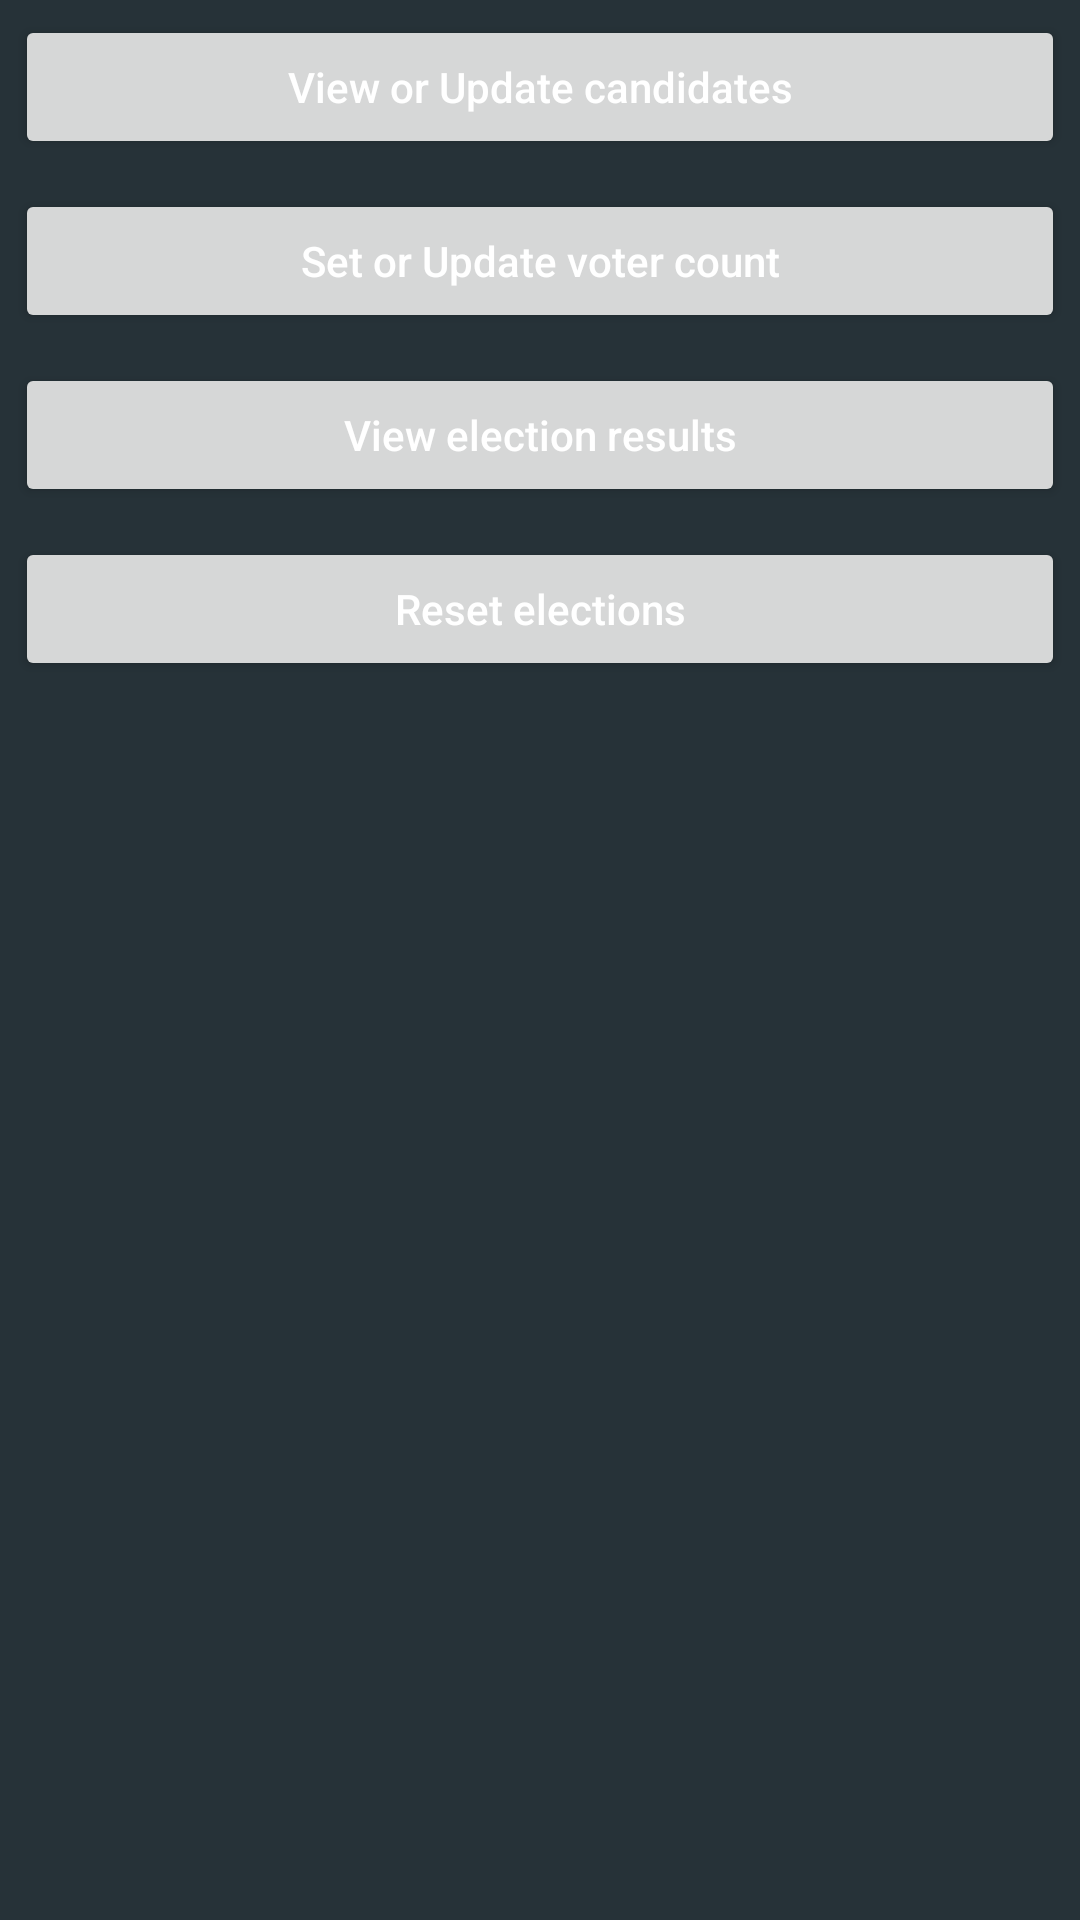

This screen was rendered from an Android layout file. Write that file and the resources it references.
<!-- AndroidManifest.xml: application theme AppTheme -->
<!-- res/layout/activity_admin_panel.xml -->
<?xml version="1.0" encoding="utf-8"?>
<LinearLayout xmlns:android="http://schemas.android.com/apk/res/android"
    xmlns:app="http://schemas.android.com/apk/res-auto"
    xmlns:tools="http://schemas.android.com/tools"
    android:layout_width="match_parent"
    android:layout_height="match_parent"
    android:orientation="vertical"
    tools:context="com.example.simplevotingsystem.activities.AdminPanelActivity">

    <Button
        android:id="@+id/btn_ap_upd_view_candidates"
        android:layout_width="match_parent"
        android:layout_height="wrap_content"
        android:layout_marginBottom="@dimen/horizontal_margin_all_views"
        android:layout_marginEnd="@dimen/vertical_margin_all_views"
        android:layout_marginStart="@dimen/vertical_margin_all_views"
        android:layout_marginTop="@dimen/horizontal_margin_all_views"
        android:text="@string/title_ap_btn_upd_view_candidates"
        android:textAllCaps="false" />

    <Button
        android:id="@+id/btn_ap_set_upd_voter_count"
        android:layout_width="match_parent"
        android:layout_height="wrap_content"
        android:layout_marginBottom="@dimen/horizontal_margin_all_views"
        android:layout_marginEnd="@dimen/vertical_margin_all_views"
        android:layout_marginStart="@dimen/vertical_margin_all_views"
        android:layout_marginTop="@dimen/horizontal_margin_all_views"
        android:text="@string/title_ap_btn_set_upd_voter_count"
        android:textAllCaps="false" />

    <Button
        android:id="@+id/btn_ap_view_election_results"
        android:layout_width="match_parent"
        android:layout_height="wrap_content"
        android:layout_marginBottom="@dimen/horizontal_margin_all_views"
        android:layout_marginEnd="@dimen/vertical_margin_all_views"
        android:layout_marginStart="@dimen/vertical_margin_all_views"
        android:layout_marginTop="@dimen/horizontal_margin_all_views"
        android:text="@string/title_ap_btn_view_election_results"
        android:textAllCaps="false" />

    <Button
        android:id="@+id/btn_ap_reset_elections"
        android:layout_width="match_parent"
        android:layout_height="wrap_content"
        android:layout_marginBottom="@dimen/horizontal_margin_all_views"
        android:layout_marginEnd="@dimen/vertical_margin_all_views"
        android:layout_marginStart="@dimen/vertical_margin_all_views"
        android:layout_marginTop="@dimen/horizontal_margin_all_views"
        android:text="@string/title_ap_btn_reset_elections"
        android:textAllCaps="false" />

</LinearLayout>
<!-- resources referenced by this layout -->
<resources>
  <dimen name="horizontal_margin_all_views">5dp</dimen>
  <dimen name="vertical_margin_all_views">5dp</dimen>
  <string name="title_ap_btn_reset_elections">Reset elections</string>
  <string name="title_ap_btn_set_upd_voter_count">Set or Update voter count</string>
  <string name="title_ap_btn_upd_view_candidates">View or Update candidates</string>
  <string name="title_ap_btn_view_election_results">View election results</string>
  <style name="AppTheme" parent="Theme.AppCompat.Light.DarkActionBar">
          
          <item name="colorPrimary">@color/colorPrimary</item>
          <item name="colorPrimaryDark">@color/colorPrimaryDark</item>
          <item name="colorAccent">@color/colorAccent</item>
          <item name="android:textColorPrimary">@color/textColorPrimary</item>
          <item name="android:colorBackground">@color/colorBackground</item>
          <item name="android:textColorHint">@color/textColorPrimary</item>
      </style>
  <color name="colorPrimary">#607D8B</color>
  <color name="colorPrimaryDark">#37474F</color>
  <color name="colorAccent">#FF9800</color>
  <color name="textColorPrimary">#FFFFFF</color>
  <color name="colorBackground">#263238</color>
</resources>
